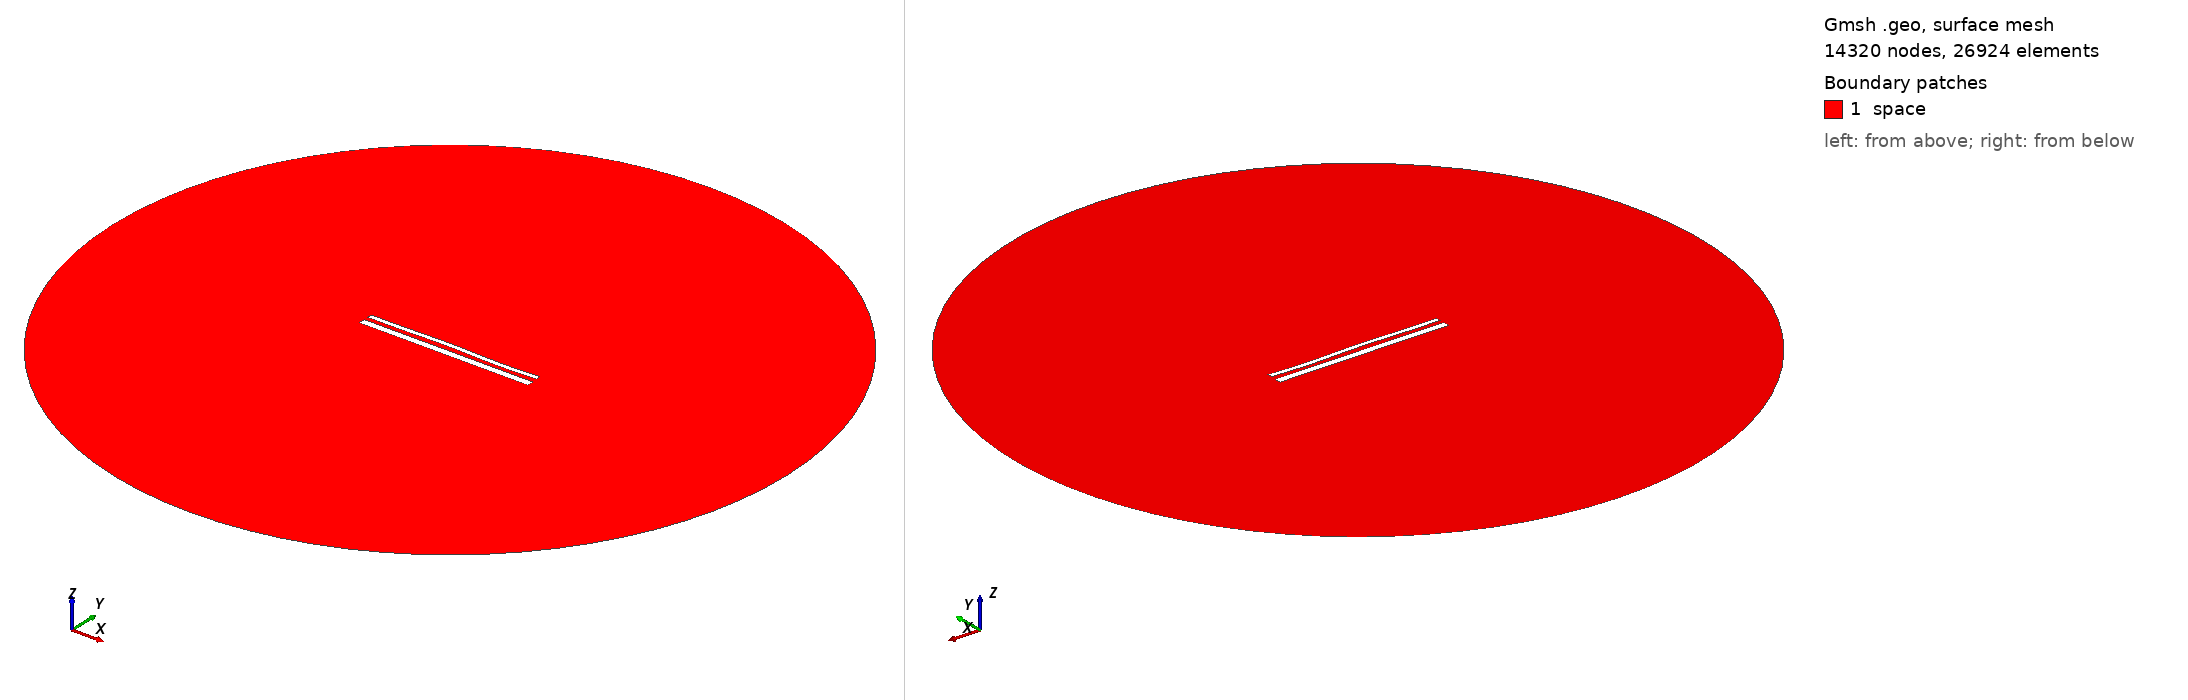

Gmsh geometry script, surface-meshed: 14320 nodes, 26924 surface elements. Boundary patches (legend numbers): 1 space. Left view from above one corner, right view from below the opposite corner. Legend entries are the model's physical surfaces. The drawing asked Gmsh for element sizes between 1% and 20% of the model's largest extent; the script's own settings can give other sizes.

=== 14871.geo (drawn) ===
//---------------------------------------
// Geometry kernel
//---------------------------------------

SetFactory("OpenCASCADE");



//---------------------------------------
// Parameters of the geometry
//---------------------------------------

// Overetch of the upper plate
overetch = 0.5;

// Distance between the plates
distance = 2.25;

// Discretization over the x axis (for the deformation)
nx = 50; 

// Length of the plate
L = 100 - overetch; 

// Number of modes
n = 4; 

// 1st mode coefficient
coeff(1) = 0.07499999999999998;
beta(1) = 0.596864 * 3.1415926535 / L;

// 2nd mode coefficient
coeff(2) = 0.15;
beta(2) = 1.49418 * 3.1415926535 / L;

// 3rd mode coefficient
coeff(3) = 0.15;
beta(3) = 2.50025 * 3.1415926535 / L;

// 4th mode coefficient
coeff(4) = -0.15;
beta(4) = 3.49999 * 3.1415926535 / L;



//---------------------------------------
// Upper plate (deformed rectangle)
//---------------------------------------

// Coordiantes of the upper plate
xmin = -50;
xmax = 50 - overetch;

// Height of the upper plate
yheight = 4 - 2 * overetch;

// Indexes of the points
UpperID[] = {};
LowerID[] = {};
LeftID[] = {};
RightID[] = {};

// Point index
p = 1;

// Horizontal edges
For i In {1:nx}
    x = xmin + (i-1)*(xmax - xmin)/(nx-1);

    y_bottom = distance / 2 + overetch;
    For j In {1:n}
        C = (Cosh(beta(j)*L) + Cos(beta(j)*L)) / (Sinh(beta(j)*L) + Sin(beta(j)*L));
        y_bottom  = y_bottom + coeff(j) * (Cosh(beta(j)*(x+50)) - Cos(beta(j)*(x+50)) - C * (Sinh(beta(j)*(x+50)) - Sin(beta(j)*(x+50))));
    EndFor

    y_top = y_bottom + yheight;

    Point(p) = {x, y_top, 0, 1.0};
    UpperID[i] = p;
    p = p + 1;

    Point(p) = {x, y_bottom, 0, 1.0};
    LowerID[i] = p;
    p = p + 1;
EndFor

// Create point lists
UpperPts[] = {}; LowerPts[] = {};
For i In {1:nx}
  UpperPts[] += {UpperID[i]};
  LowerPts[] += {LowerID[i]};
EndFor

// Build splines
Spline(1) = {UpperPts[]};
Spline(2) = {LowerPts[]};
Line(3) = {LowerPts[nx-1], UpperPts[nx-1]};
Line(4) = {LowerPts[0], UpperPts[0]};

// Build the plane surface
Curve Loop(1) = {2, 3, -1, -4};
Plane Surface(1) = {1};



//---------------------------------------
// Lower plate (rectangle)
//---------------------------------------

// Vertices
Point(1001) = {-50, -1, 0, 1.0};
Point(1002) = { 50, -1, 0, 1.0};
Point(1003) = { 50,  -5, 0, 1.0};
Point(1004) = {-50,  -5, 0, 1.0};

// Edges
Line(5) = {1001, 1002};
Line(6) = {1002, 1003};
Line(7) = {1003, 1004};
Line(8) = {1004, 1001};

// Plane surface
Line Loop(2) = {5, 6, 7, 8};
Plane Surface(2) = {2}; 



//---------------------------------------
// Outer (fictious) boundary
//---------------------------------------

// Points
Point(1005) = {0, 0, 0};       // Center
Point(1006) = {200, 0, 0};     // Start point
Point(1007) = {0, 200, 0};     // 90 degrees
Point(1008) = {-200, 0, 0};    // 180 degrees
Point(1009) = {0, -200, 0};    // 270 degrees

// Circle arcs (each needs start, center, end)
Circle(9) = {1006, 1005, 1007};
Circle(10) = {1007, 1005, 1008};
Circle(11) = {1008, 1005, 1009};
Circle(12) = {1009, 1005, 1006};

// Plane surface for the entire domain
Curve Loop(3) = {9, 10, 11, 12};
Surface(3) = {3};

// Subtract the plates from the whole domain to obtain the actual domain where we want to solve the equations
BooleanDifference{ Surface{3}; Delete; }{ Surface{1}; Surface{2}; Delete; }




//---------------------------------------
// Transfinite Lines/Curves
//---------------------------------------

// Set the number of points on the boundaries
r = 7;

// Plates
Transfinite Curve {1, 2} = 50*r Using Progression 1;
Transfinite Curve {3, 4} = 2*r Using Progression 1;
Transfinite Line {5, 7} = 50*r Using Progression 1;
Transfinite Line {6, 8} = 2*r Using Progression 1;

// Outer boundary
Transfinite Line {9, 10, 11, 12} = 20 Using Progression 1;



//---------------------------------------
// Physical groups
//---------------------------------------                

// Physical curves (boundaries)
Physical Line("force_segment", 10) = {2};
Physical Line("upper_plate", 11) = {1, 3, 4};
Physical Line("lower_plate", 12) = {5, 6, 7, 8};
Physical Line("boundary", 20) = {9, 10, 11, 12};

// Physical Surfaces
Physical Surface("space", 30) = {3};



//---------------------------------------
// 6. Generate the Mesh
//---------------------------------------

// 2D mesh generation
Mesh 2;
